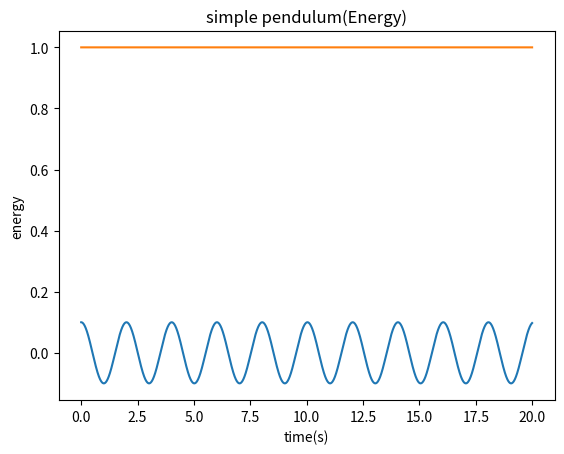

Recreate this plot in Python.
import numpy as np
import matplotlib.pyplot as plt


def leap(t, x1, x2, f, dt):
    dx12 = dt * f(t+0.5*dt, x2)
    dx22 = dt * f(t+dt, x1+dx12)
    return x1 + dx12, x2 + dx22


def dXdt(t, X):
    x = X[0]
    vx = X[1]
    ax = -g / l * x
    return np.array([vx, ax])


g = 9.8
l = 1.
theta0 = 0.1
dt = 0.001
tmax = 20

nsteps = int(tmax/dt)
omega = [0.0] * nsteps
theta = [0.0] * nsteps
t = [0.0] * nsteps
energy = [0.0] * nsteps

theta[0] = theta0
omega[0] = 0.0
t[0] = 0.0

# X1 and X2 represent x(n*dt) and x(n*dt+0.5dt)
X1 = np.array([theta0, omega[0]])
X2 = X1+0.5*dt*dXdt(0, X1)

for i in range(nsteps-1):
    X1, X2 = leap(t[i], X1, X2, dXdt, dt)
    t[i+1] = t[i]+dt
    theta[i+1] = X1[0]
    omega[i+1] = X1[1]

omega = np.array(omega)
theta = np.array(theta)
energy = 0.5 * l**2 * omega**2 + 0.5 * g * l * theta**2
energy = energy / np.min(energy)

plt.plot(t, theta)
plt.xlabel('time(s)')
plt.ylabel('theta(rad)')
plt.title('simple pendulum (Leapfrog)')
plt.show()
plt.plot(t, energy)
plt.xlabel('time(s)')
plt.ylabel('energy')
plt.title('simple pendulum(Energy)')
plt.show()
